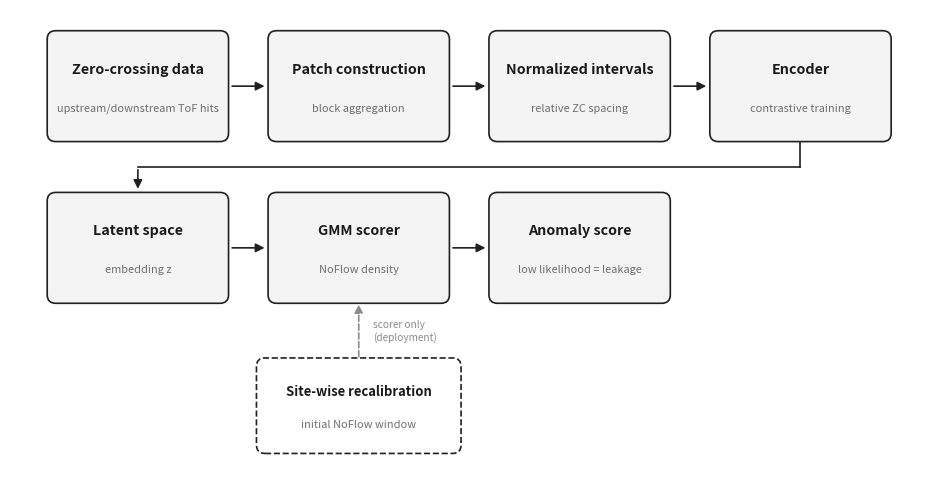

Source code (Python): (Note: this script raises an exception after producing the figure.)
#!/usr/bin/env python
"""
Thesis figure — end-to-end method pipeline for micro-leak detection.

Two-row layout (4 + 3 stages) keeps the figure compact for a thesis
page width instead of one long horizontal strip.

Outputs:
  figures/method_pipeline.pdf
  figures/method_pipeline.png

Run: python scripts/plot_thesis_method_pipeline.py
"""
import os
from pathlib import Path

import matplotlib
matplotlib.use('Agg')
import matplotlib.pyplot as plt
from matplotlib.patches import FancyBboxPatch, FancyArrowPatch
from matplotlib.lines import Line2D

# ─── colours ──────────────────────────────────────────────────────────────────
C_EDGE   = '#202020'
C_TEXT   = '#1a1a1a'
C_SUB    = '#6e6e6e'
C_FILL   = '#f4f4f5'
C_BRANCH = '#8a8a8a'

LW_BOX = 1.2
LW_ARR = 1.2

TITLE_FS = 10.3
SUB_FS = 7.9

# ─── stages, split into two reading rows ─────────────────────────────────────
ROW1 = [
    ('Zero-crossing data',   'upstream/downstream ToF hits'),
    ('Patch construction',   'block aggregation'),
    ('Normalized intervals', 'relative ZC spacing'),
    ('Encoder',              'contrastive training'),
]
ROW2 = [
    ('Latent space',  'embedding z'),
    ('GMM scorer',    'NoFlow density'),
    ('Anomaly score', 'low likelihood = leakage'),
]

BOX_W, BOX_H = 2.3, 1.4
X_GAP = 0.55
X0 = 0.5

xs1 = [X0 + i * (BOX_W + X_GAP) for i in range(len(ROW1))]
xs2 = xs1[:len(ROW2)]  # row 2 left-aligned under the first 3 columns of row 1

FIG_W = xs1[-1] + BOX_W + X0

BR_W, BR_H = 2.6, 1.2
Y_BRANCH = 0.3
GAP_BRANCH_ROW2 = 0.75
Y_ROW2 = Y_BRANCH + BR_H + GAP_BRANCH_ROW2
GAP_ROW2_ROW1 = 0.7
Y_ROW1 = Y_ROW2 + BOX_H + GAP_ROW2_ROW1
FIG_H = Y_ROW1 + BOX_H + 0.3

fig, ax = plt.subplots(figsize=(FIG_W, FIG_H))
ax.set_xlim(0, FIG_W)
ax.set_ylim(0, FIG_H)
ax.axis('off')
fig.patch.set_facecolor('white')
ax.set_facecolor('white')


def draw_box(x, y, w, h, title, subtitle, dashed=False, fill=C_FILL,
             title_fs=TITLE_FS, sub_fs=SUB_FS):
    box = FancyBboxPatch(
        (x, y), w, h,
        boxstyle='round,pad=0.02,rounding_size=0.11',
        linewidth=LW_BOX,
        edgecolor=C_EDGE,
        facecolor=fill,
        linestyle='--' if dashed else '-',
        zorder=3,
    )
    ax.add_patch(box)
    cx = x + w / 2
    ax.text(cx, y + h * 0.66, title, ha='center', va='center',
            fontsize=title_fs, color=C_TEXT, fontweight='bold', zorder=4)
    ax.text(cx, y + h * 0.30, subtitle, ha='center', va='center',
            fontsize=sub_fs, color=C_SUB, style='italic', zorder=4)


def draw_arrow(x_from, x_to, y, color=C_EDGE, dashed=False, mscale=13):
    arr = FancyArrowPatch(
        (x_from, y), (x_to, y),
        arrowstyle='-|>', mutation_scale=mscale,
        linewidth=LW_ARR, color=color,
        linestyle='--' if dashed else '-',
        zorder=2,
    )
    ax.add_patch(arr)


# ─── row 1 ───────────────────────────────────────────────────────────────────
for i, (title, subtitle) in enumerate(ROW1):
    draw_box(xs1[i], Y_ROW1, BOX_W, BOX_H, title, subtitle)
for i in range(len(ROW1) - 1):
    draw_arrow(xs1[i] + BOX_W + 0.03, xs1[i + 1] - 0.03, Y_ROW1 + BOX_H / 2)

# ─── row 2 ───────────────────────────────────────────────────────────────────
for i, (title, subtitle) in enumerate(ROW2):
    draw_box(xs2[i], Y_ROW2, BOX_W, BOX_H, title, subtitle)
for i in range(len(ROW2) - 1):
    draw_arrow(xs2[i] + BOX_W + 0.03, xs2[i + 1] - 0.03, Y_ROW2 + BOX_H / 2)

# ─── row-wrap connector: Encoder (row1, last) → Latent space (row2, first) ───
x_encoder = xs1[-1] + BOX_W / 2
x_latent = xs2[0] + BOX_W / 2
gutter_y = (Y_ROW2 + BOX_H + Y_ROW1) / 2

ax.add_line(Line2D([x_encoder, x_encoder], [Y_ROW1, gutter_y],
                    color=C_EDGE, lw=LW_ARR, zorder=2))
ax.add_line(Line2D([x_encoder, x_latent], [gutter_y, gutter_y],
                    color=C_EDGE, lw=LW_ARR, zorder=2))
arr = FancyArrowPatch(
    (x_latent, gutter_y), (x_latent, Y_ROW2 + BOX_H + 0.03),
    arrowstyle='-|>', mutation_scale=13, linewidth=LW_ARR, color=C_EDGE, zorder=2,
)
ax.add_patch(arr)

# ─── optional lower branch: site-wise recalibration ──────────────────────────
gmm_x = xs2[1]
gmm_cx = gmm_x + BOX_W / 2
br_x = gmm_cx - BR_W / 2

draw_box(br_x, Y_BRANCH, BR_W, BR_H,
         'Site-wise recalibration', 'initial NoFlow window',
         dashed=True, fill='white', title_fs=9.4, sub_fs=SUB_FS)

arr = FancyArrowPatch(
    (gmm_cx, Y_BRANCH + BR_H), (gmm_cx, Y_ROW2),
    arrowstyle='-|>', mutation_scale=12,
    linewidth=LW_ARR, color=C_BRANCH, linestyle='--', zorder=2,
)
ax.add_patch(arr)

ax.text(gmm_cx + 0.18, (Y_BRANCH + BR_H + Y_ROW2) / 2,
        'scorer only\n(deployment)',
        ha='left', va='center', fontsize=7.3, color=C_BRANCH, style='italic')

# ─── save ─────────────────────────────────────────────────────────────────
if os.getenv('DOCKER_ENV'):
    out_dir = Path('/app/images/thesis')
else:
    out_dir = Path(__file__).resolve().parent.parent / 'figures'
out_dir.mkdir(parents=True, exist_ok=True)

for ext, dpi in [('pdf', None), ('png', 300)]:
    p = out_dir / f'method_pipeline.{ext}'
    kw = dict(format=ext, bbox_inches='tight')
    if dpi:
        kw['dpi'] = dpi
    fig.savefig(p, **kw)
    print(f'Saved → {p}')

plt.close(fig)
